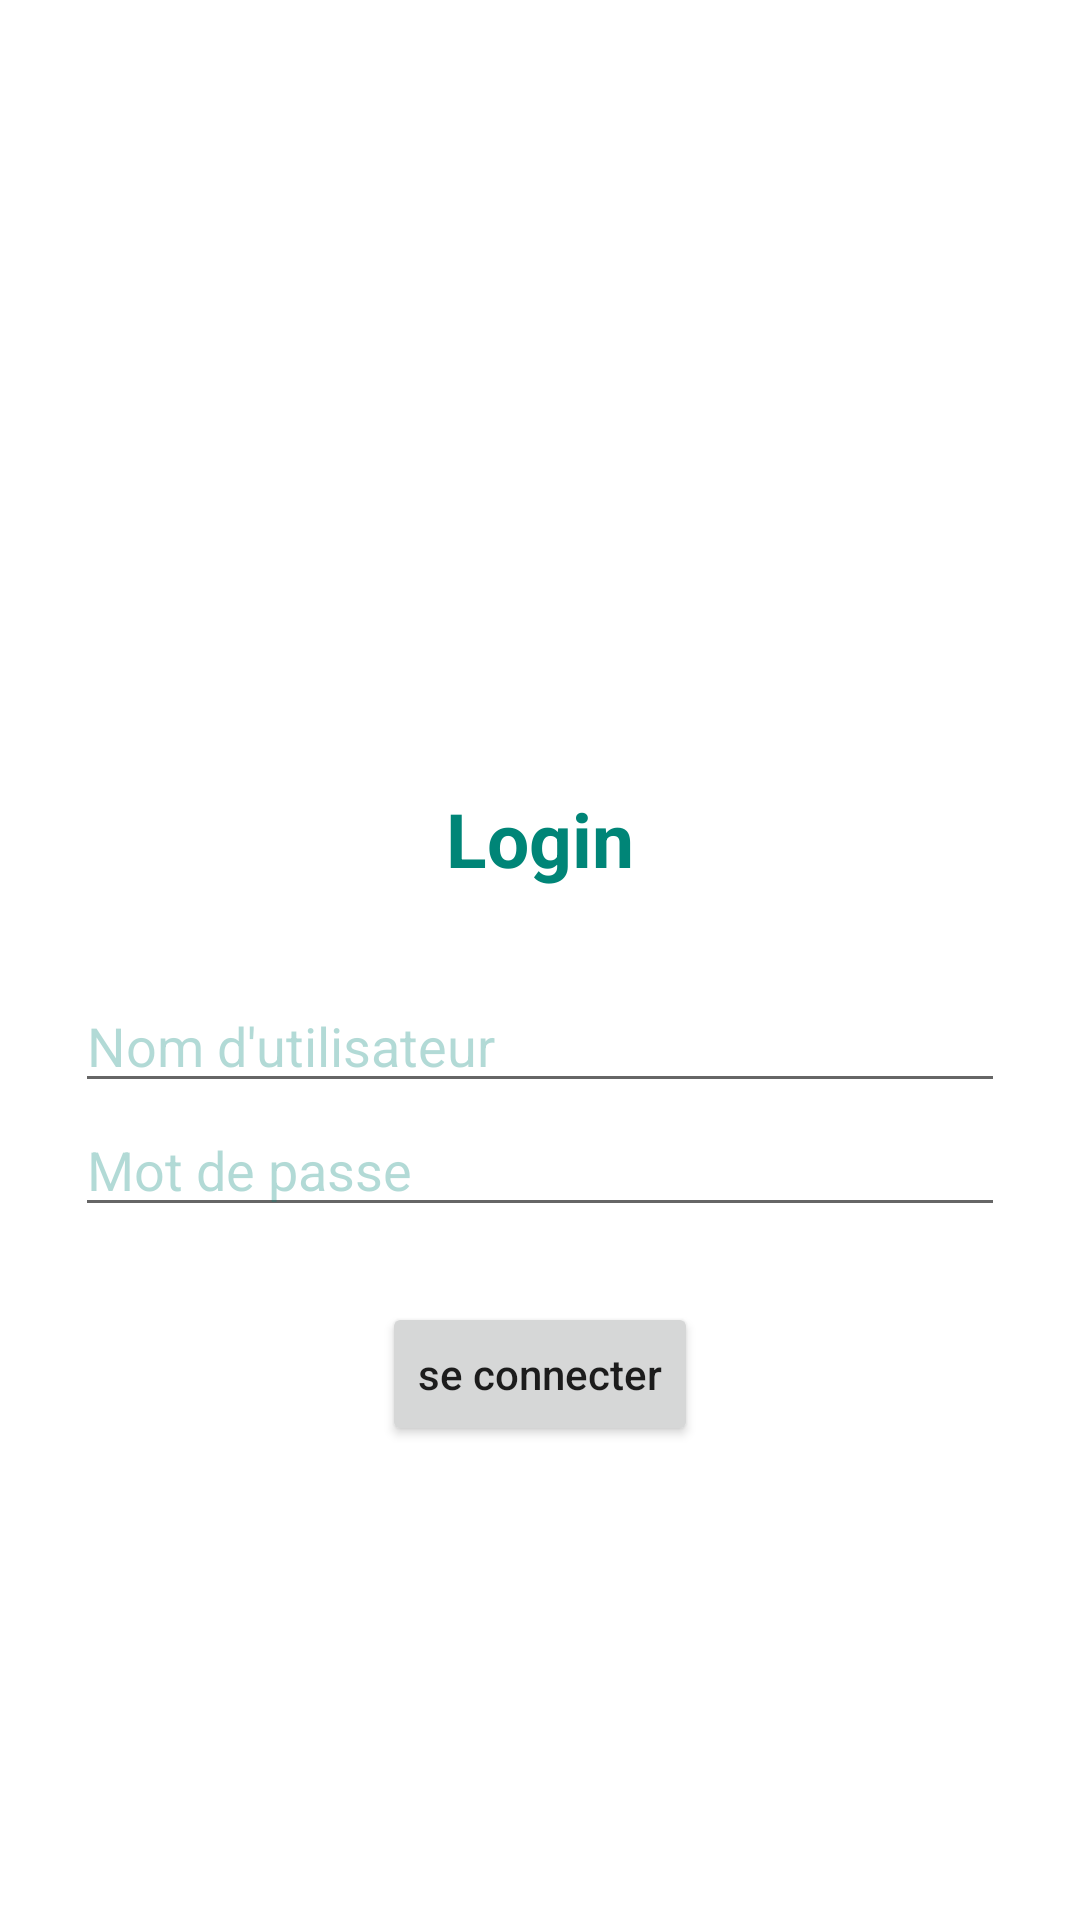

Reconstruct the res/layout file that produces this screen, plus the resources it refers to.
<!-- AndroidManifest.xml: application theme AppTheme -->
<!-- res/layout/activity_login.xml -->
<?xml version="1.0" encoding="utf-8"?>
<androidx.constraintlayout.widget.ConstraintLayout xmlns:android="http://schemas.android.com/apk/res/android"
    xmlns:app="http://schemas.android.com/apk/res-auto"
    xmlns:tools="http://schemas.android.com/tools"
    android:layout_width="match_parent"
    android:layout_height="match_parent"
    tools:context=".Login">
    <LinearLayout
        android:id="@+id/ll_main_layout"
        android:layout_width="match_parent"
        android:layout_height="match_parent"
        android:gravity="center"
        android:orientation="vertical"
        android:padding="25dp">

        <ImageView
            android:layout_width="100dp"
            android:layout_height="100dp"
            android:src="@drawable/logo" />

        <TextView
            android:layout_width="wrap_content"
            android:layout_height="wrap_content"
            android:padding="30dp"
            android:text="Login"
            android:textColor="@color/color_primary"
            android:textSize="25dp"
            android:textStyle="bold" />

        <EditText
            android:id="@+id/et_user_name"
            android:layout_width="match_parent"
            android:layout_height="wrap_content"
            android:hint="Nom d'utilisateur"
            android:imeOptions="actionNext"
            android:inputType="textAutoComplete"
            android:nextFocusDown="@id/et_password"
            android:textColor="@color/color_primary"
            android:textColorHint="@color/color_primary_with_transparency" />

        <EditText
            android:id="@+id/et_password"
            android:layout_width="match_parent"
            android:layout_height="wrap_content"
            android:hint="Mot de passe"
            android:inputType="textPassword"
            android:textColor="@color/color_primary"
            android:textColorHint="@color/color_primary_with_transparency" />

        <LinearLayout
            android:layout_width="match_parent"
            android:layout_height="wrap_content"
            android:gravity="center"
            android:orientation="horizontal"
            android:padding="25dp">


            <Button
                android:id="@+id/btn_submit"
                android:layout_width="wrap_content"
                android:layout_height="wrap_content"
                android:text="se connecter"
                android:textAllCaps="false"
                />
            <ProgressBar
                android:id="@+id/login_progress"
                android:layout_width="wrap_content"
                android:layout_height="wrap_content"
                android:visibility="gone" />
        </LinearLayout>
    </LinearLayout>
</androidx.constraintlayout.widget.ConstraintLayout>
<!-- resources referenced by this layout -->
<resources>
  <color name="color_primary">#008577</color>
  <color name="color_primary_with_transparency">#4D008577</color>
  <style name="AppTheme" parent="Base.AppTheme" />
  <style name="Base.AppTheme" parent="Theme.MaterialComponents.Light.NoActionBar">
          <item name="colorPrimary">@color/color_primary</item>
          <item name="colorPrimaryDark">@color/color_primary_dark</item>
          <item name="colorSecondary">?attr/colorPrimary</item>
          <item name="colorOnSecondary">@color/color_on_secondary</item>
  
          
          <item name="textAppearanceButton">@style/TextAppearance.AgriSensor.Button</item>
          <item name="textAppearanceListItem">@style/TextAppearance.AgriSensor.ListPrimary</item>
  
          
          <item name="toolbarStyle">@style/Widget.AgriSensor.Toolbar</item>
  
          <item name="android:dialogTheme">@style/Dialog.Theme</item>
      </style>
  <color name="color_primary_dark">#313840</color>
  <color name="color_on_secondary">@android:color/white</color>
  <style name="TextAppearance.AgriSensor.Button" parent="TextAppearance.MaterialComponents.Button">
          <item name="android:fontFamily">@font/open_sans_semibold</item>
  
          <item name="android:textAllCaps">false</item>
          <item name="fontFamily">@font/open_sans_semibold</item>
      </style>
  <style name="TextAppearance.AgriSensor.ListPrimary" parent="TextAppearance.MaterialComponents.Body1">
          <item name="android:fontFamily">@font/open_sans_semibold</item>
  
          <item name="fontFamily">@font/open_sans_semibold</item>
      </style>
  <style name="Widget.AgriSensor.Toolbar" parent="Widget.MaterialComponents.Toolbar">
          <item name="contentInsetStartWithNavigation">@dimen/padding_start</item>
          <item name="popupTheme">@style/AppTheme.PopupTheme</item>
          <item name="titleTextAppearance">@style/TextAppearance.AgriSensor.ToolbarTitle</item>
      </style>
  <style name="Dialog.Theme" parent="ThemeOverlay.MaterialComponents.Dialog">
          <item name="android:windowMinWidthMajor">80%</item>
          <item name="android:windowMinWidthMinor">80%</item>
          <item name="dialogCornerRadius">@dimen/dialog_corner_radius</item>
          <item name="dialogPreferredPadding">@dimen/dialogPreferredPadding</item>
      </style>
  <dimen name="padding_start">14dp</dimen>
  <style name="AppTheme.PopupTheme" parent="ThemeOverlay.AgriSensor.Light" />
  <style name="TextAppearance.AgriSensor.ToolbarTitle" parent="@style/TextAppearance.Widget.AppCompat.Toolbar.Title">
          <item name="android:fontFamily">@font/open_sans_semibold</item>
          <item name="android:textSize">@dimen/text_size_h3</item>
      </style>
  <dimen name="dialog_corner_radius">8dp</dimen>
  <dimen name="dialogPreferredPadding">24dp</dimen>
  <style name="ThemeOverlay.AgriSensor.Light" parent="ThemeOverlay.MaterialComponents.Light">
          <item name="colorPrimary">@color/color_primary</item>
          <item name="colorPrimaryDark">@color/color_primary_dark</item>
      </style>
  <dimen name="text_size_h3">18sp</dimen>
</resources>
